Labelled photos from "data", an image-classification folder in Anshu-b/rover-mission-control. The possible labels are: carpet, soil, wood.

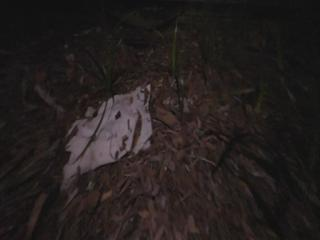
Label: soil

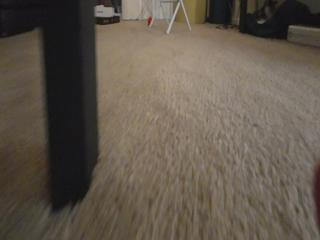
Label: carpet

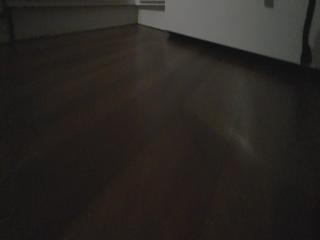
Label: wood

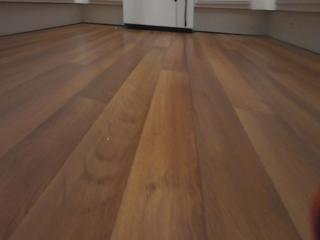
Label: wood

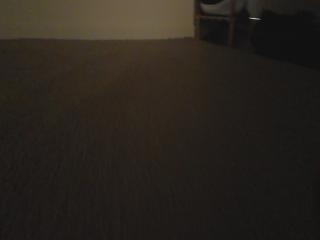
Label: carpet

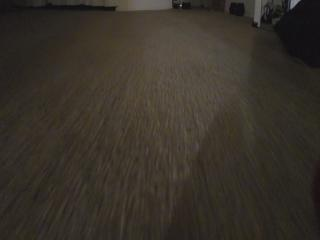
Label: carpet
